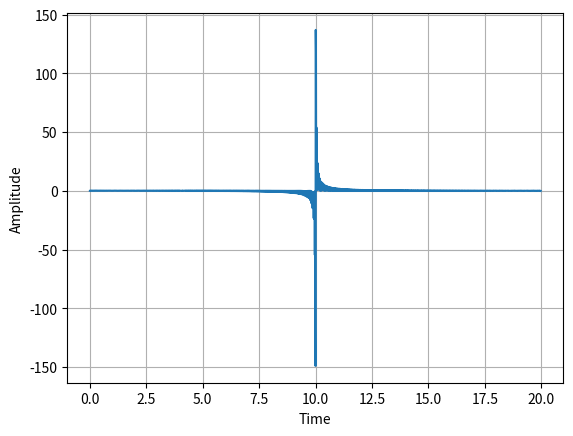

Here is the Python script that generated this plot:
import numpy
import matplotlib.pyplot as plt
import numpy as np
N = 2000
k_1 = -5
k_2 = 5
k = np.linspace(k_1,k_2,N)
A = 2/(k**2+2**2)
m = 1
w = np.sqrt((k)**2 + m**2)

time = 1000

dt = 0.01
y1 = np.zeros((N))
y2 = np.zeros((N))
y = np.zeros((N))
t = np.zeros((N))
x = np.linspace(0,2000,N)

cossum = np.zeros((N))
for i in range(1,N-1):
    cossum +=  A* np.sin((k*x[i]) - (w*t[i]) )
    t[i + 1] = t[i] + dt


plt.plot(t,cossum)
plt.grid()
plt.ylabel('Amplitude')
plt.xlabel('Time')
plt.show()

